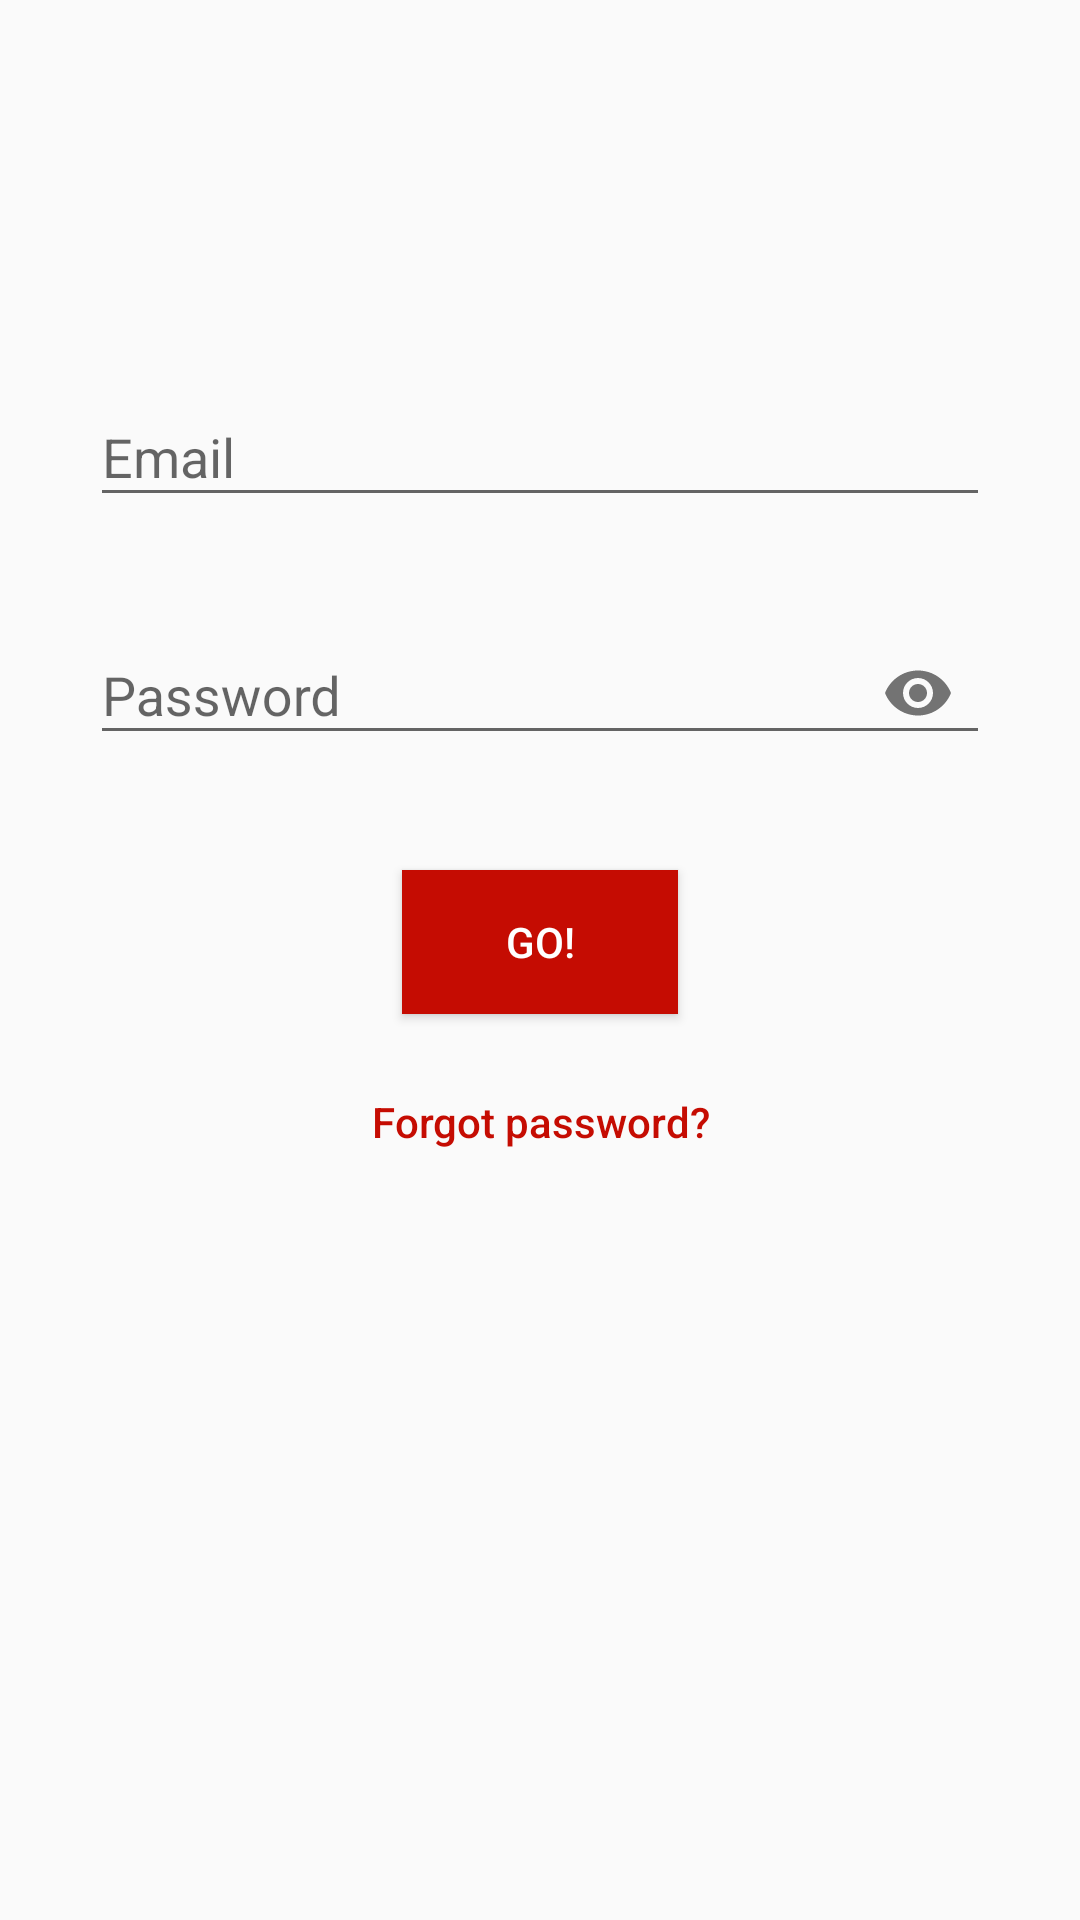

Produce the Android XML layout that renders to this screen, including the resource entries it uses.
<!-- AndroidManifest.xml: application theme AppTheme -->
<!-- res/layout/activity_login.xml -->
<?xml version="1.0" encoding="utf-8"?>
<ScrollView xmlns:android="http://schemas.android.com/apk/res/android"
    xmlns:app="http://schemas.android.com/apk/res-auto"
    xmlns:tools="http://schemas.android.com/tools"
    android:layout_width="match_parent"
    android:layout_height="match_parent"
    tools:context=".AccActivity.LoginActivity">

    <RelativeLayout
        android:id="@+id/relative"
        android:layout_width="match_parent"
        android:layout_height="wrap_content">

        <android.support.design.widget.TextInputLayout
            android:id="@+id/editTextEmail"
            android:layout_width="match_parent"
            android:layout_height="wrap_content"
            android:layout_alignParentTop="true"
            android:layout_marginStart="30dp"
            android:layout_marginLeft="30dp"
            android:layout_marginTop="120dp"
            android:layout_marginEnd="30dp"
            android:layout_marginRight="30dp"
            android:layout_marginBottom="30dp"
            app:errorEnabled="true">

            <android.support.design.widget.TextInputEditText
                android:layout_width="match_parent"
                android:layout_height="wrap_content"
                android:hint="@string/email"
                android:inputType="textEmailAddress" />

        </android.support.design.widget.TextInputLayout>

        <android.support.design.widget.TextInputLayout
            android:id="@+id/editTextPass"
            android:layout_width="match_parent"
            android:layout_height="wrap_content"
            android:layout_alignParentTop="true"
            android:layout_marginStart="30dp"
            android:layout_marginLeft="30dp"
            android:layout_marginTop="196dp"
            android:layout_marginEnd="30dp"
            android:layout_marginRight="30dp"
            app:passwordToggleEnabled="true"
            app:errorEnabled="true">

            <android.support.design.widget.TextInputEditText
                android:layout_width="match_parent"
                android:layout_height="wrap_content"
                android:hint="@string/password"
                android:inputType="textPassword" />
        </android.support.design.widget.TextInputLayout>

        

        

        <Button
            android:id="@+id/go"
            android:layout_width="wrap_content"
            android:layout_height="wrap_content"
            android:layout_alignParentStart="true"
            android:layout_alignParentLeft="true"
            android:layout_alignParentTop="true"
            android:layout_alignParentEnd="true"
            android:layout_alignParentRight="true"
            android:layout_marginStart="134dp"
            android:layout_marginLeft="135dp"
            android:layout_marginTop="290dp"
            android:layout_marginEnd="134dp"
            android:layout_marginRight="125dp"
            android:background="#C50C02"
            android:textColor="#FFFFFF"
            android:text="@string/go" />

        <Button
            android:id="@+id/forgot"
            android:layout_width="fill_parent"
            android:layout_height="wrap_content"
            android:layout_marginTop="350dp"
            android:background="@null"
            android:textColor="#C50C02"
            android:textAllCaps="false"
            android:text="@string/forgot_password" />



    </RelativeLayout>

</ScrollView>
<!-- resources referenced by this layout -->
<resources>
  <string name="email">Email</string>
  <string name="forgot_password">Forgot password?</string>
  <string name="go">GO!</string>
  <string name="password">Password</string>
  <style name="AppTheme" parent="Theme.AppCompat.Light.DarkActionBar">
          
          <item name="colorPrimary">#C50C02</item>
          <item name="colorPrimaryDark"> #C50C02 </item>
          <item name="colorAccent">@color/colorAccent</item>
      </style>
  <!-- not gathered from this repository: default colours our renderer supplied (Android Studio template values) -->
  <color name="colorAccent">#FF03DAC5</color>
</resources>
